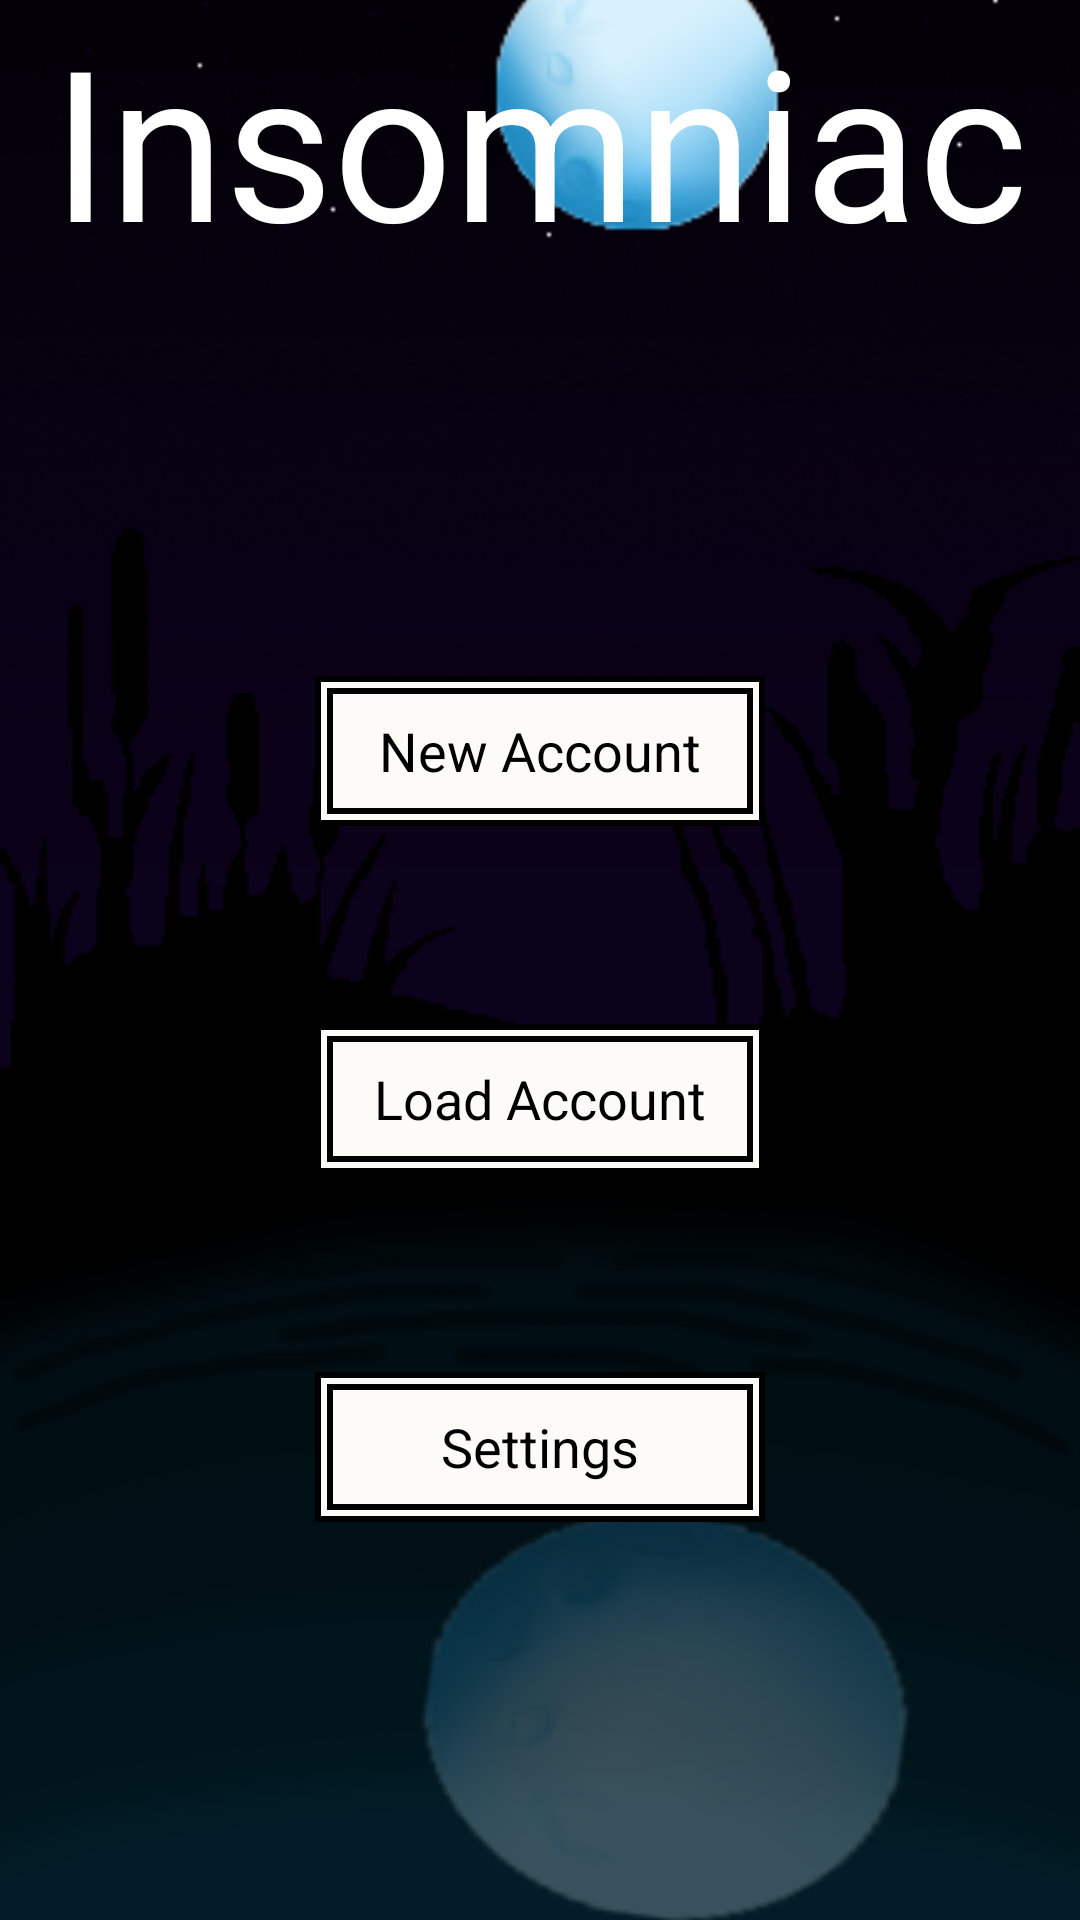

Layout XML and referenced resources for this Android screen:
<!-- AndroidManifest.xml: application theme NoActionBar -->
<!-- res/layout/activity_start_menu.xml -->
<RelativeLayout xmlns:android="http://schemas.android.com/apk/res/android"
    xmlns:tools="http://schemas.android.com/tools"
    android:id="@+id/container"
    android:layout_width="match_parent"
    android:layout_height="match_parent"
    tools:context="game.activities.StartMenuActivity"
    tools:ignore="MergeRootFrame" >

    <ImageView
        android:layout_width="fill_parent"
        android:layout_height="fill_parent"
        android:scaleType="centerCrop"
        android:src="@drawable/menubackground" />

    <LinearLayout
        android:id="@+id/layout_main"
        android:layout_width="match_parent"
        android:layout_height="match_parent"
        android:orientation="vertical" >

        <TextView
            android:id="@+id/textView_title"
            android:layout_width="wrap_content"
            android:layout_height="wrap_content"
            android:layout_gravity="center"
            android:text="@string/app_name"
            android:textColor="#FFFFFF"
            android:textSize="70sp" />

        <View
            android:layout_width="0dp"
            android:layout_height="0dp"
            android:layout_gravity="center"
            android:layout_weight="2" />

        <Button
            android:id="@+id/btn_new_account"
            android:layout_width="150dp"
            android:layout_height="50dp"
            android:layout_gravity="center"
            android:text="@string/text_new_account"
            android:textColor="#000000"
            android:background="@drawable/double_lined" />

        <View
            android:layout_width="0dp"
            android:layout_height="0dp"
            android:layout_gravity="center"
            android:layout_weight="1" />

        <Button
            android:id="@+id/btn_load_account"
            android:layout_width="150dp"
            android:layout_height="50dp"
            android:layout_gravity="center"
            android:text="@string/text_load_account"
            android:textColor="#000000"
            android:background="@drawable/double_lined"/>

        <View
            android:layout_width="0dp"
            android:layout_height="0dp"
            android:layout_gravity="center"
            android:layout_weight="1" />

        <Button
            android:id="@+id/btn_settings"
            android:layout_width="150dp"
            android:layout_height="50dp"
            android:layout_gravity="center"
            android:text="@string/action_settings"
            android:textColor="#000000"
            android:background="@drawable/double_lined"/>

        <View
            android:layout_width="0dp"
            android:layout_height="0dp"
            android:layout_gravity="center"
            android:layout_weight="2" />
    </LinearLayout>

</RelativeLayout>
<!-- resources referenced by this layout -->
<resources>
  <!-- drawable double_lined (drawable) -->
  <?xml version="1.0" encoding="utf-8"?>
  <layer-list xmlns:android="http://schemas.android.com/apk/res/android" >
  
      <item>
          <shape android:shape="rectangle" >
              <solid android:color="#000000" />
  
              <padding
                  android:bottom="2dp"
                  android:left="2dp"
                  android:right="2dp"
                  android:top="2dp" />
          </shape>
      </item>
      <item>
          <shape android:shape="rectangle" >
              <solid android:color="#fdfbf8" />
  
              <padding
                  android:bottom="2dp"
                  android:left="2dp"
                  android:right="2dp"
                  android:top="2dp" />
          </shape>
      </item>
      <item>
          <shape android:shape="rectangle" >
              <solid android:color="#000000" />
  
              <padding
                  android:bottom="2dp"
                  android:left="2dp"
                  android:right="2dp"
                  android:top="2dp" />
          </shape>
      </item>
      <item>
          <shape android:shape="rectangle" >
              <solid android:color="#fdfbf8" />
  
              <padding
                  android:bottom="2dp"
                  android:left="2dp"
                  android:right="2dp"
                  android:top="2dp" />
          </shape>
      </item>
  
  </layer-list>
  <!-- drawable menubackground: png bitmap (drawable-hdpi, 72061 bytes) -->
  <string name="action_settings">Settings</string>
  <string name="app_name">Insomniac</string>
  <string name="text_load_account">Load Account</string>
  <string name="text_new_account">New Account</string>
  <style name="NoActionBar" parent="@android:style/Theme.Holo.Light">
          <item name="android:windowNoTitle">true</item>
      </style>
</resources>
